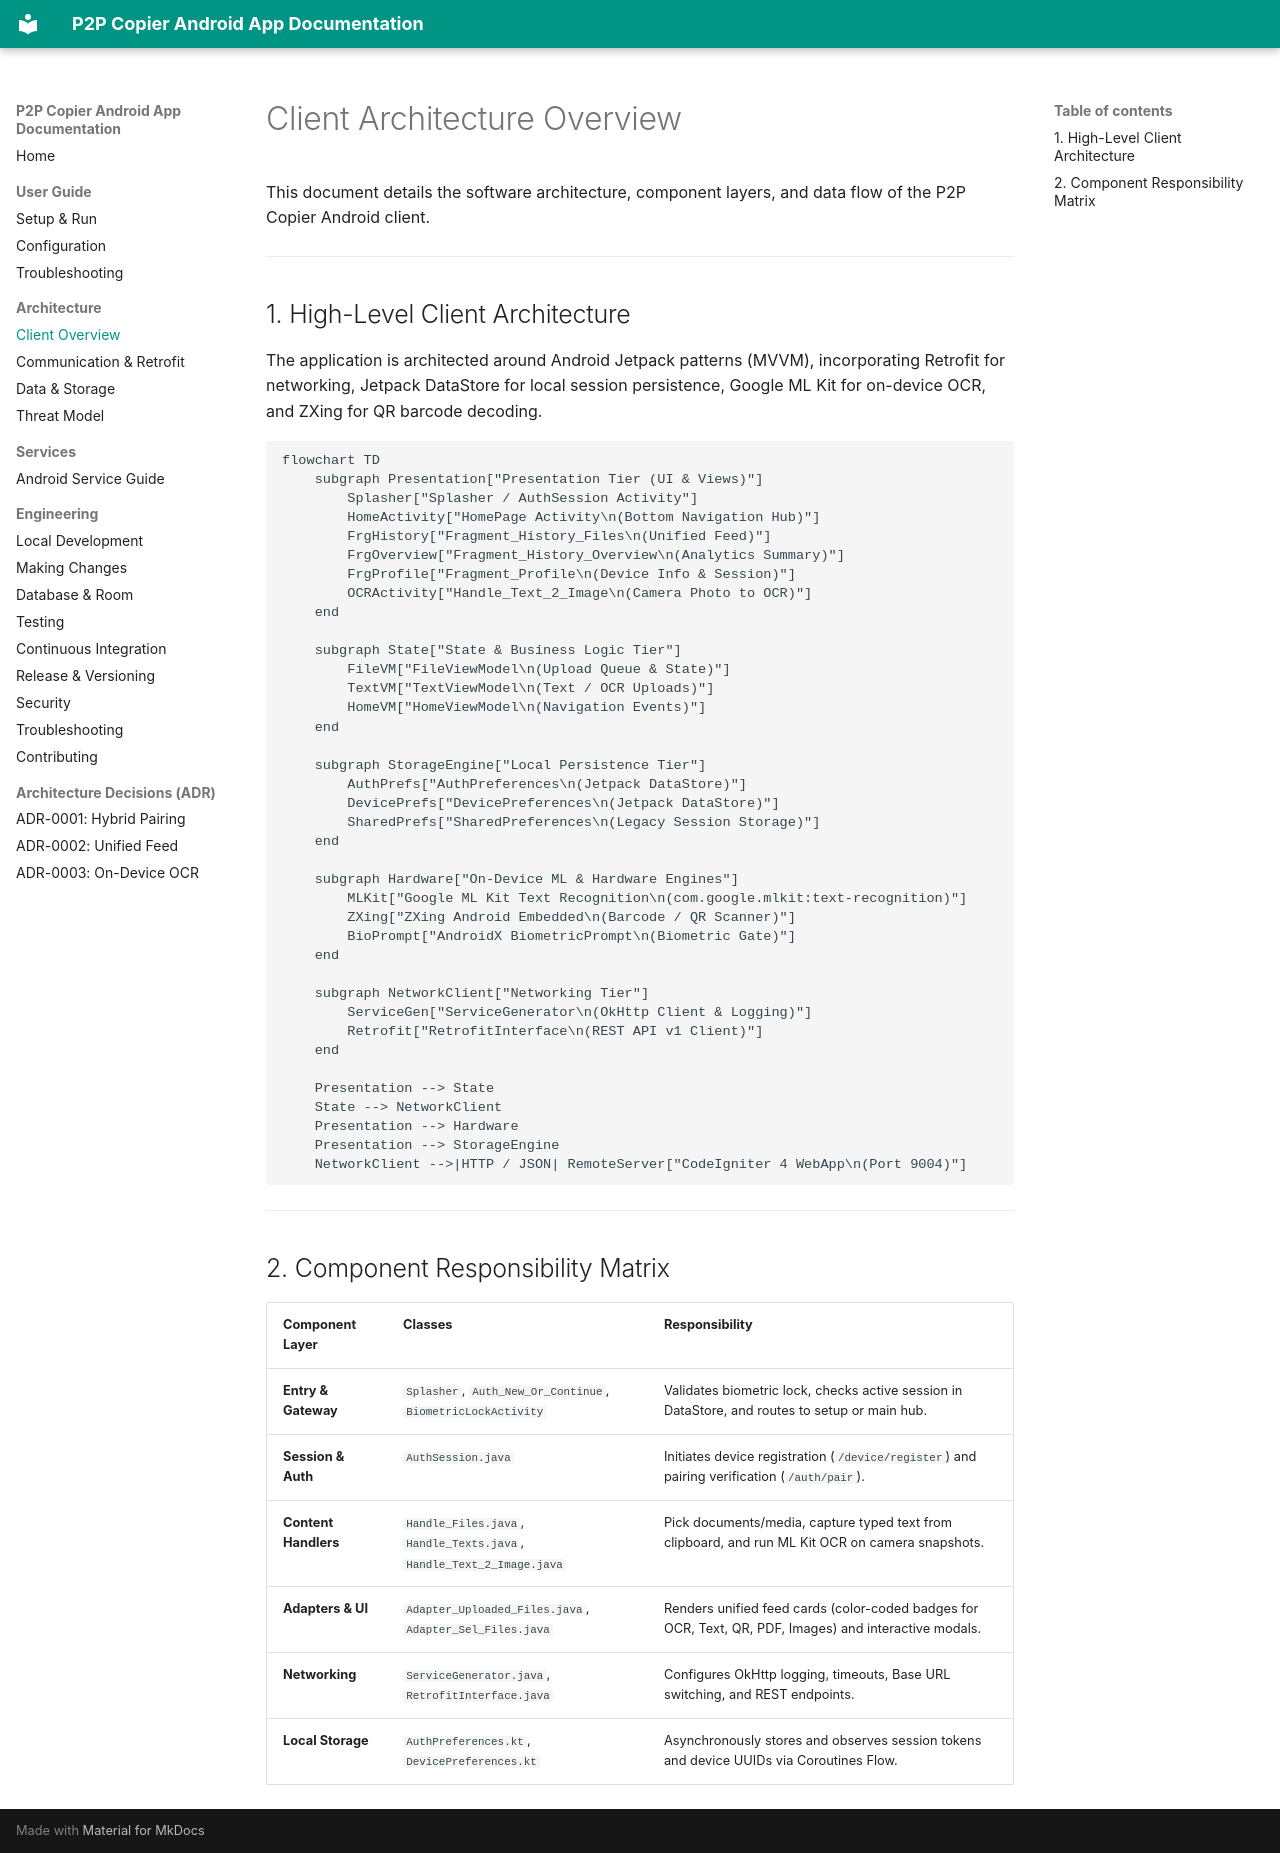

repository: Niccher/PC-to-Phone-Copier-App · page: architecture/overview/index.html · generator: mkdocs

# Client Architecture Overview

This document details the software architecture, component layers, and data flow of the P2P Copier Android client.

---

## 1. High-Level Client Architecture

The application is architected around Android Jetpack patterns (MVVM), incorporating Retrofit for networking, Jetpack DataStore for local session persistence, Google ML Kit for on-device OCR, and ZXing for QR barcode decoding.

```mermaid
flowchart TD
    subgraph Presentation["Presentation Tier (UI & Views)"]
        Splasher["Splasher / AuthSession Activity"]
        HomeActivity["HomePage Activity\n(Bottom Navigation Hub)"]
        FrgHistory["Fragment_History_Files\n(Unified Feed)"]
        FrgOverview["Fragment_History_Overview\n(Analytics Summary)"]
        FrgProfile["Fragment_Profile\n(Device Info & Session)"]
        OCRActivity["Handle_Text_2_Image\n(Camera Photo to OCR)"]
    end

    subgraph State["State & Business Logic Tier"]
        FileVM["FileViewModel\n(Upload Queue & State)"]
        TextVM["TextViewModel\n(Text / OCR Uploads)"]
        HomeVM["HomeViewModel\n(Navigation Events)"]
    end

    subgraph StorageEngine["Local Persistence Tier"]
        AuthPrefs["AuthPreferences\n(Jetpack DataStore)"]
        DevicePrefs["DevicePreferences\n(Jetpack DataStore)"]
        SharedPrefs["SharedPreferences\n(Legacy Session Storage)"]
    end

    subgraph Hardware["On-Device ML & Hardware Engines"]
        MLKit["Google ML Kit Text Recognition\n(com.google.mlkit:text-recognition)"]
        ZXing["ZXing Android Embedded\n(Barcode / QR Scanner)"]
        BioPrompt["AndroidX BiometricPrompt\n(Biometric Gate)"]
    end

    subgraph NetworkClient["Networking Tier"]
        ServiceGen["ServiceGenerator\n(OkHttp Client & Logging)"]
        Retrofit["RetrofitInterface\n(REST API v1 Client)"]
    end

    Presentation --> State
    State --> NetworkClient
    Presentation --> Hardware
    Presentation --> StorageEngine
    NetworkClient -->|HTTP / JSON| RemoteServer["CodeIgniter 4 WebApp\n(Port 9004)"]
```

---

## 2. Component Responsibility Matrix

| Component Layer | Classes | Responsibility |
|---|---|---|
| **Entry & Gateway** | `Splasher`, `Auth_New_Or_Continue`, `BiometricLockActivity` | Validates biometric lock, checks active session in DataStore, and routes to setup or main hub. |
| **Session & Auth** | `AuthSession.java` | Initiates device registration (`/device/register`) and pairing verification (`/auth/pair`). |
| **Content Handlers** | `Handle_Files.java`, `Handle_Texts.java`, `Handle_Text_2_Image.java` | Pick documents/media, capture typed text from clipboard, and run ML Kit OCR on camera snapshots. |
| **Adapters & UI** | `Adapter_Uploaded_Files.java`, `Adapter_Sel_Files.java` | Renders unified feed cards (color-coded badges for OCR, Text, QR, PDF, Images) and interactive modals. |
| **Networking** | `ServiceGenerator.java`, `RetrofitInterface.java` | Configures OkHttp logging, timeouts, Base URL switching, and REST endpoints. |
| **Local Storage** | `AuthPreferences.kt`, `DevicePreferences.kt` | Asynchronously stores and observes session tokens and device UUIDs via Coroutines Flow. |
